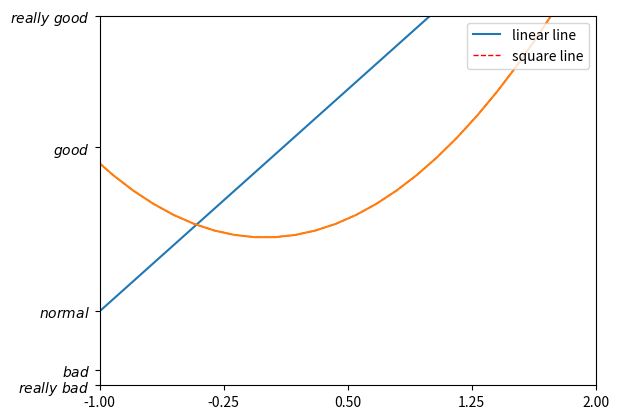

Python code for this plot:
import matplotlib.pyplot as plt
import numpy as np


x = np.linspace(-3, 3, 50)
y1 = 2*x + 1
y2 = x**2

plt.figure()
# set x limits
plt.xlim((-1, 2))
plt.ylim((-2, 3))

# set new sticks
new_sticks = np.linspace(-1, 2, 5)
plt.xticks(new_sticks)
# set tick labels
plt.yticks([-2, -1.8, -1, 1.22, 3],
           [r'$really\ bad$', r'$bad$', r'$normal$', r'$good$', r'$really\ good$'])

# set line syles
l1, = plt.plot(x, y1, label='linear line')
l2, = plt.plot(x, y2, color='red', linewidth=1.0, linestyle='--', label='square line')

plt.legend(loc='upper right')

plt.plot(x, y2)
plt.show()
